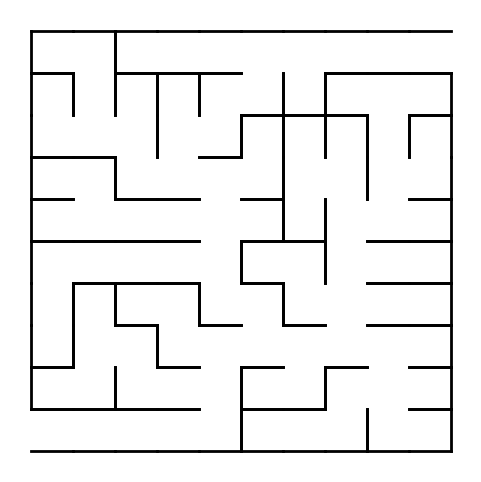

Source code (Python):
#모듈 설치하기
#pip install numpy
#pip install matplotlib

import random
import numpy as np
import matplotlib.pyplot as plt

num = 10 #맵의 크기

#기본 맵 크기 정하기
#맵 15로 채워넣기
#실질적인 맵 = l2
l1=list([15]*num)
l2=[]
for i in range(num):
  l2.append(list(l1))

l31=[]
l32=[]
l34=[]
l38=[]
for i in range(15):
  v1=8
  v2=i+1
  v3=int(v2)
  for i in range(4):
    if v3>=v1:
      globals()[f'l3{v1}'].append(v2)
      v3=v3-v1
    v1=v1//2

PastWay = [] #지나갔던 길
PassingWay = [] #지나갈 길
l10 = [] 
l11 = [] 
l12 = []
random_v1 = [] #처음시작지점
random_v2 = [] #갈 길에서 랜덤
random_v3 = [] #갔던 길에서 랜덤
To_remove = [] #지울 리스트 값들

#범위 이외의 값들 지우는 지정함수
def start_list_remove(list_1,list_2):
  To_remove = []
  for i in range(len(list_1)):
    if list_1[i][0] > num-1 or list_1[i][1] > num-1:
      To_remove.append(list_1[i])
    elif list_1[i][0] < 0 or list_1[i][1] < 0:
      To_remove.append(list_1[i])
    for j in range(len(list_2)):
      if list_1[i][0] == list_2[j][0] and list_1[i][1] == list_2[j][1]:
        To_remove.append(list_1[i]) 
        
  for i in range(len(To_remove)):
    if To_remove[i] in list_1:
      list_1.remove(To_remove[i])

#기본 15에서 하나씩 벽을 지워서 길을 만드는 지정함수
def Direct_inform(list_1,list_2):
  if list_1[0] == list_2[0]:
    if list_1[1]-1 == list_2[1]:
      l2[random_v3[0]][random_v3[1]] = l2[random_v3[0]][random_v3[1]] - 2
      l2[random_v4[0]][random_v4[1]] = l2[random_v4[0]][random_v4[1]] - 8

    elif list_1[1]+1 == list_2[1]:
      l2[random_v3[0]][random_v3[1]] = l2[random_v3[0]][random_v3[1]] - 8
      l2[random_v4[0]][random_v4[1]] = l2[random_v4[0]][random_v4[1]] - 2

  elif list_1[0]-1 == list_2[0]:
    l2[random_v3[0]][random_v3[1]] = l2[random_v3[0]][random_v3[1]] - 1
    l2[random_v4[0]][random_v4[1]] = l2[random_v4[0]][random_v4[1]] - 4

  elif list_1[0]+1 == list_2[0]:
    l2[random_v3[0]][random_v3[1]] = l2[random_v3[0]][random_v3[1]] - 4
    l2[random_v4[0]][random_v4[1]] = l2[random_v4[0]][random_v4[1]] - 1

#중복되는 리스트 안에 값 제거하는 지정함수
def remove_Re(data):
  result = []
  for i in data:
    if i not in result:
      result.append(i)
  data = result

# start_algorism
random_v1 = range(num)
random_v2 = random.choices(random_v1,k=2) #시작지점 정하기
PastWay.append(random_v2) #시작지점을 갔던길 리스트에 추가하기

#마지막으로 갔던 길에 앞으로 나아갈 길 추가하기
while True:
  PassingWay.append([PastWay[-1][0],PastWay[-1][1]+1])
  PassingWay.append([PastWay[-1][0],PastWay[-1][1]-1])
  PassingWay.append([PastWay[-1][0]+1,PastWay[-1][1]])
  PassingWay.append([PastWay[-1][0]-1,PastWay[-1][1]])
  start_list_remove(PassingWay,PastWay) #범위 외 값들 제거
  remove_Re(PassingWay) #중복값들 지우기
  
  #갈 길이 남아있지 않으면 while문 멈추기
  if not PassingWay:
    break

#앞으로 나아갈 방향 정하기
  random_v3 = []
  random_v3 = random.choice(PassingWay)
  l10 = []
  l10.append([random_v3[0],random_v3[1]+1])
  l10.append([random_v3[0],random_v3[1]-1])
  l10.append([random_v3[0]+1,random_v3[1]])
  l10.append([random_v3[0]-1,random_v3[1]])
  start_list_remove(l10,PassingWay)
  remove_Re(l10)
  l11 = []

#두 리스트에 있는 값만 저장하기
  for item in PastWay:
    for i in l10:
      if item == i:
        l11.append(item)
  
  #갈수 있는 방향중에 하나만 정하기
  random_v4 = random.choice(l11)
  l12.append([random_v3,random_v4])
  Direct_inform(random_v3,random_v4) #방향에 따라 벽을 지우며 길을 만든다
  PastWay.append(random_v3) #갔던 길에 길 하나를 추가한다.
  PassingWay.remove(random_v3) #추가한 길을 중복되지 않게 갈 길에서 지워준다.

#시작지점과 끝지점 뚫어주기
l2[0][0]=l2[0][0]-2
l2[-1][-1]=l2[-1][-1]-8

# 미로 데이터 (비트 플래그 형식)
maze = np.array(l2)

# 방향별 비트 플래그 (위, 왼쪽, 아래, 오른쪽)
DIRECTIONS = {
    'UP': 1,     # 0001
    'LEFT': 2,   # 0010
    'DOWN': 4,   # 0100
    'RIGHT': 8   # 1000
}

# 벽을 그리는 함수
def draw_maze(maze):
    fig, ax = plt.subplots(figsize=(6, 6))
    
    # 각 셀에 대해 벽을 그리기
    for i in range(maze.shape[0]):
        for j in range(maze.shape[1]):
            cell = maze[i, j]
            
            # 위쪽 벽
            if cell & DIRECTIONS['UP']:
                ax.plot([j, j+1], [i, i], color='black', lw=2)
            # 왼쪽 벽
            if cell & DIRECTIONS['LEFT']:
                ax.plot([j, j], [i, i+1], color='black', lw=2)
            # 아래쪽 벽
            if cell & DIRECTIONS['DOWN']:
                ax.plot([j, j+1], [i+1, i+1], color='black', lw=2)
            # 오른쪽 벽
            if cell & DIRECTIONS['RIGHT']:
                ax.plot([j+1, j+1], [i, i+1], color='black', lw=2)

    # 기본 틀 제거: 축, 눈금, 격자선
    ax.set_xticks([])
    ax.set_yticks([])
    ax.set_xticklabels([])
    ax.set_yticklabels([])
    ax.set_aspect('equal')
    ax.axis('off')  # 축을 아예 표시하지 않도록 설정

    plt.show()

# 미로 그리기
draw_maze(maze)